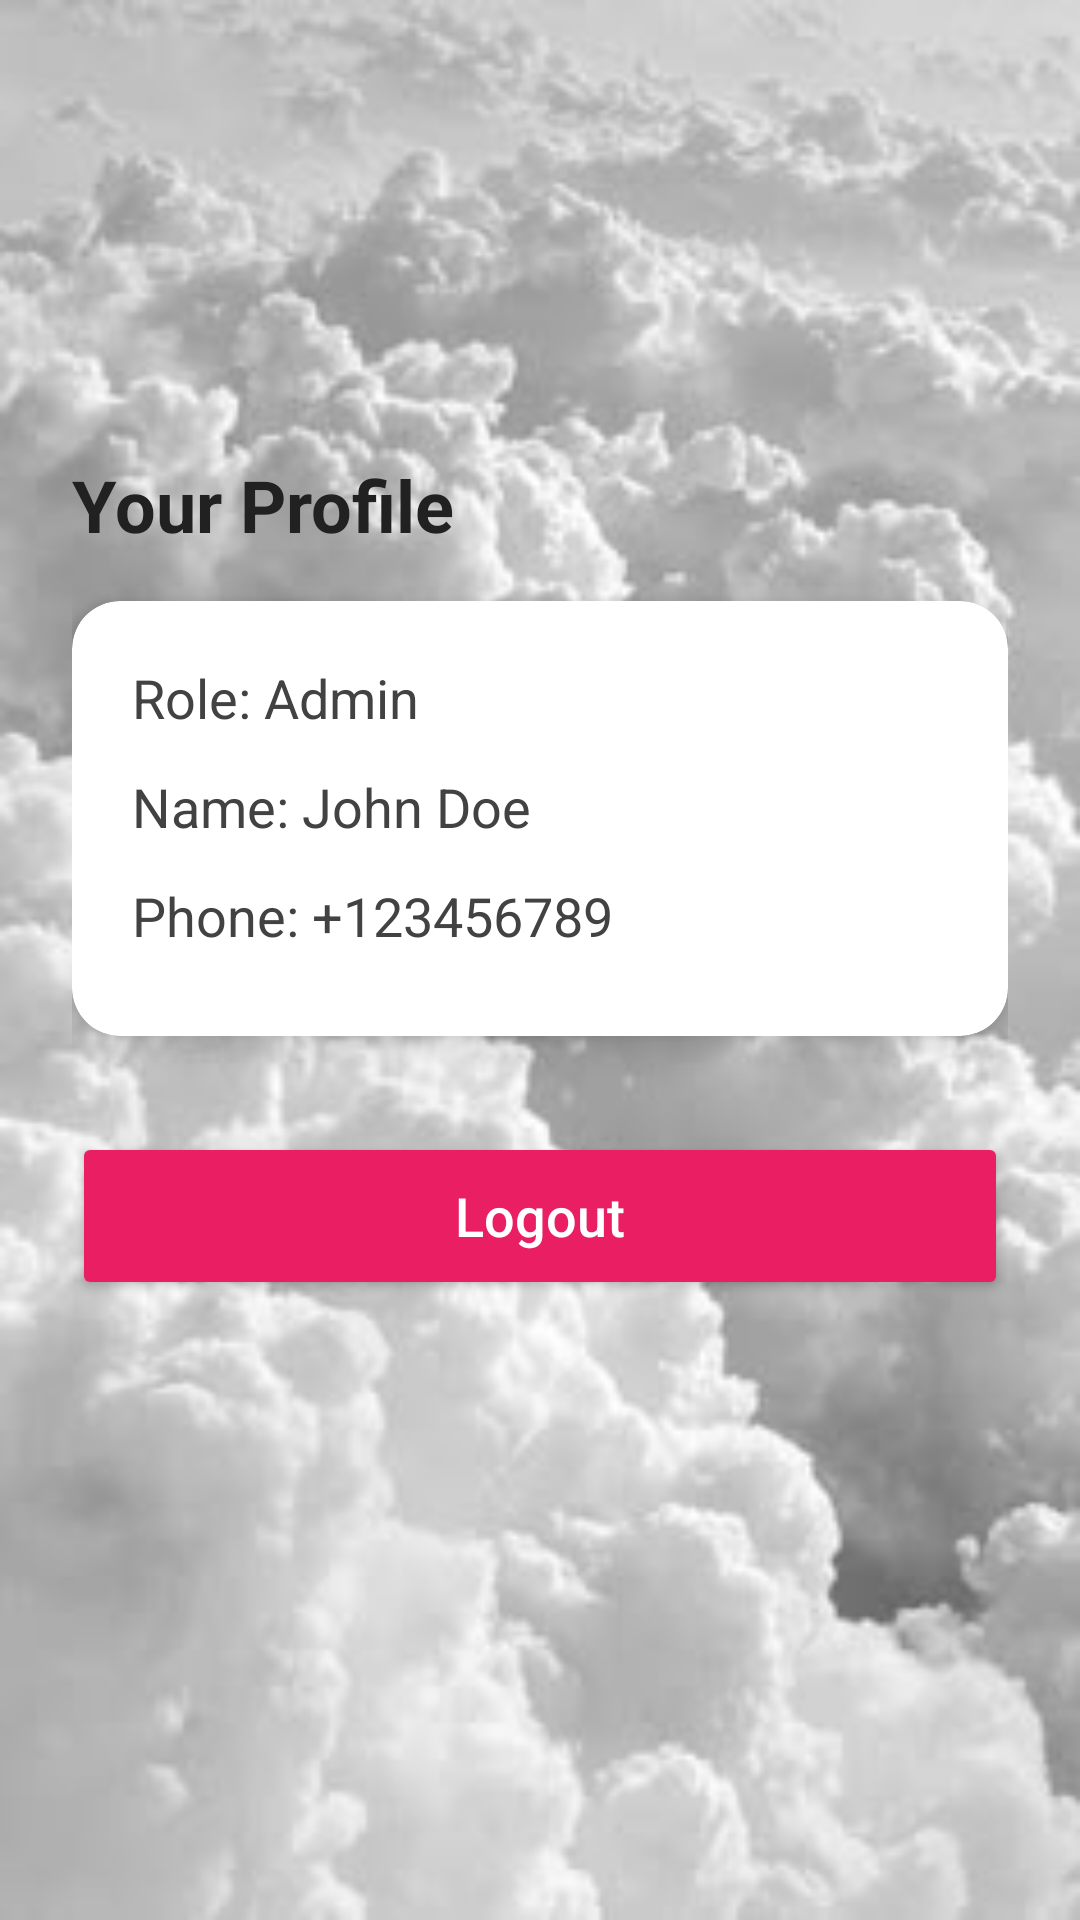

Layout XML and referenced resources for this Android screen:
<!-- AndroidManifest.xml: application theme AppTheme -->
<!-- res/layout/activity_profile.xml -->
<?xml version="1.0" encoding="utf-8"?>
<androidx.constraintlayout.widget.ConstraintLayout
    xmlns:android="http://schemas.android.com/apk/res/android"
    xmlns:app="http://schemas.android.com/apk/res-auto"
    android:layout_width="match_parent"
    android:layout_height="match_parent"
    android:background="@drawable/appbackground"
    android:padding="24dp">

    
    <ImageView
        android:id="@+id/profileImage"
        android:layout_width="100dp"
        android:layout_height="100dp"
        android:src="@drawable/ic_person"
    android:scaleType="centerCrop"
    android:background="@drawable/circle_background"
    android:padding="8dp"
    app:layout_constraintTop_toTopOf="parent"
    app:layout_constraintStart_toStartOf="parent"
    app:layout_constraintEnd_toEndOf="parent"
    android:layout_marginTop="16dp"/>

    
    <TextView
        android:id="@+id/title"
        android:layout_width="0dp"
        android:layout_height="wrap_content"
        android:text="Your Profile"
        android:textSize="24sp"
        android:textStyle="bold"
        android:textColor="#212121"
        app:layout_constraintTop_toBottomOf="@id/profileImage"
        app:layout_constraintStart_toStartOf="parent"
        app:layout_constraintEnd_toEndOf="parent"
        android:layout_marginTop="12dp"/>

    
    <androidx.cardview.widget.CardView
        android:id="@+id/userInfoCard"
        android:layout_width="0dp"
        android:layout_height="wrap_content"
        app:cardCornerRadius="16dp"
        app:cardElevation="6dp"
        android:layout_marginTop="16dp"
        app:layout_constraintTop_toBottomOf="@id/title"
        app:layout_constraintStart_toStartOf="parent"
        app:layout_constraintEnd_toEndOf="parent">

        <LinearLayout
            android:layout_width="match_parent"
            android:layout_height="wrap_content"
            android:orientation="vertical"
            android:padding="20dp">

            <TextView
                android:id="@+id/tvUserRole"
                android:layout_width="match_parent"
                android:layout_height="wrap_content"
                android:text="Role: Admin"
                android:textSize="18sp"
                android:textColor="#424242"
                android:layout_marginBottom="12dp"/>

            <TextView
                android:id="@+id/tvUserName"
                android:layout_width="match_parent"
                android:layout_height="wrap_content"
                android:text="Name: John Doe"
                android:textSize="18sp"
                android:textColor="#424242"
                android:layout_marginBottom="12dp"/>

            <TextView
                android:id="@+id/tvUserPhone"
                android:layout_width="match_parent"
                android:layout_height="wrap_content"
                android:text="Phone: +123456789"
                android:textSize="18sp"
                android:textColor="#424242"
                android:layout_marginBottom="8dp"/>
        </LinearLayout>
    </androidx.cardview.widget.CardView>

    
    <Button
        android:id="@+id/btnLogout"
        android:layout_width="0dp"
        android:layout_height="56dp"
        android:text="Logout"
        android:textAllCaps="false"
        android:textSize="18sp"
        android:textColor="#FFFFFF"
        android:backgroundTint="#E91E63"
        app:layout_constraintTop_toBottomOf="@id/userInfoCard"
        app:layout_constraintStart_toStartOf="parent"
        app:layout_constraintEnd_toEndOf="parent"
        android:layout_marginTop="32dp"/>

</androidx.constraintlayout.widget.ConstraintLayout>
<!-- resources referenced by this layout -->
<resources>
  <!-- drawable appbackground: jpg bitmap (drawable, 14164 bytes) -->
  <style name="AppTheme" parent="Theme.AppCompat.Light.NoActionBar">
          <item name="colorPrimary">@color/colorPrimary</item>
          <item name="colorPrimaryDark">@color/colorPrimaryDark</item>
          <item name="colorAccent">@color/colorAccent</item>
      </style>
  <color name="colorPrimary">#e91e63</color>
  <color name="colorPrimaryDark">#FF6200EE</color>
  <color name="colorAccent">#03DAC5</color>
</resources>
